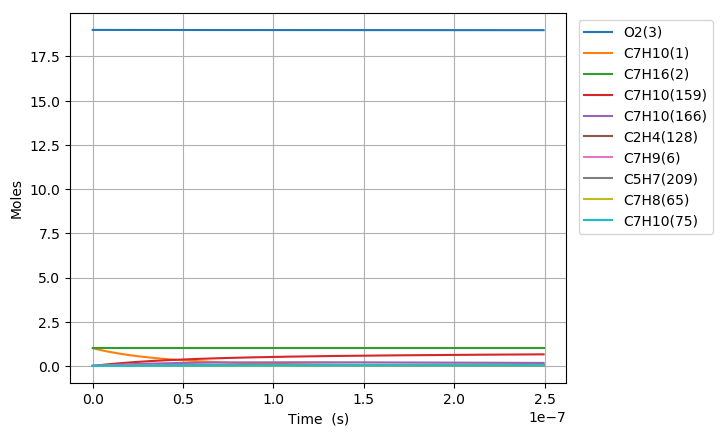

The file beside this chart, header and first rows:
Time (s), Volume (m^3), N2, Ar, He, Ne, C7H10(1), C7H16(2), O2(3), C7H10(22), C7H9(6), C7H11(35), S(81), C7H9O2(80), C7H10(19), C7H10(166), C7H10(20), C7H10(159), C7H9O2(79), S(95), C7H10(75), S(258), C7H11(73), C5H7(209)
0.0, 0.4986, 154.0, 0.0, 0.0, 0.0, 1.0, 1.0, 19.0, 0.0, 0.0, 0.0, 0.0, 0.0, 0.0, 0.0, 0.0, 0.0, 0.0, 0.0, 0.0, 0.0, 0.0, 0.0
1.7532060303455314e-23, 0.4986, 154.0, 0.0, 0.0, 0.0, 1, 1.0, 19.0, 9.4507842410953776e-18, 5.7763874390973157e-17, 5.7763434068617295e-17, 4.4973843309101025e-30, 4.4974170435630538e-30, 3.2516679413520739e-16, 4.7803638448003833e-27, 1.9897636794911181e-18, 9.3025493713155892e-27, 2.4778480414561285e-30, 6.9296728683367233e-44, 1.1491070262719474e-31, 7.6358243315040458e-44, 4.0501593773950282e-32, 1.1654351333563257e-44
4.9089768849674884e-23, 0.4986, 154.0, 0.0, 0.0, 0.0, 1, 1.0, 19.0, 2.6462195875067044e-17, 1.617388482947021e-16, 1.6173761539211357e-16, 2.7164201358664018e-29, 2.7164389786610173e-29, 9.1046702353220391e-16, 2.8873397621367077e-26, 5.5713383023872219e-18, 5.6187398200357975e-26, 1.4966202169951253e-29, 8.2268938467063763e-43, 6.9406064385134177e-31, 9.0652083860846646e-43, 2.4462962639457178e-31, 1.3836045903201144e-43
1.1220518594211402e-22, 0.4986, 154.0, 0.0, 0.0, 0.0, 1, 1.0, 19.0, 6.0485019143010313e-17, 3.6968879610206878e-16, 3.6968597803904654e-16, 1.3078393634237074e-28, 1.3078475027924556e-28, 2.0810674821406914e-15, 1.3901298058838667e-25, 1.2734487547427795e-17, 2.7051813568203469e-25, 7.205582103888769e-29, 8.0771839694764451e-42, 3.341603232145107e-30, 8.900185835225916e-42, 1.1777863469451554e-30, 1.3584311914385351e-42
2.384360201269923e-22, 0.4986, 154.0, 0.0, 0.0, 0.0, 1, 1.0, 19.0, 1.2853066567889657e-16, 7.8558869171643782e-16, 7.8558270333267438e-16, 5.7116781002046733e-28, 5.7117054527620722e-28, 4.4222683986156448e-15, 6.071062080994282e-25, 2.706078603450241e-17, 1.1814237697869133e-24, 3.1468670119614404e-28, 7.1441258166727783e-41, 1.4593659231031995e-29, 7.8719543464892726e-41, 5.1437024092780558e-30, 1.2015170050816813e-41
4.908976884967488e-22, 0.4986, 154.0, 0.0, 0.0, 0.0, 1, 1.0, 19.0, 2.6462195875066806e-16, 1.6173884829437186e-15, 1.6173761539189785e-15, 2.3845131722024947e-27, 2.3845177432246723e-27, 9.1046702285974626e-15, 2.5345489088011801e-24, 5.5713382996625501e-17, 4.9322116733400271e-24, 1.3137550309609801e-27, 6.0049808508584487e-40, 6.0925654509343033e-29, 6.6165840905852741e-40, 2.1473945018825778e-29, 1.0099474395983692e-40
9.958210252362619e-22, 0.4986, 154.0, 0.0, 0.0, 0.0, 1, 1.0, 19.0, 5.3680454489420679e-16, 3.2809880653924501e-15, 3.2809630550877779e-15, 9.7415143557346955e-27, 9.7414770665790643e-27, 1.8469473876688733e-14, 1.0354459287896632e-23, 1.1301857687276715e-16, 2.0149694012037729e-23, 5.3671179664742647e-27, 4.9231028440397817e-39, 2.4890117811883262e-28, 5.4242361817737651e-39, 8.772807217708871e-29, 8.2801592943157357e-40
2.005667698715288e-21, 0.4986, 154.0, 0.0, 0.0, 0.0, 1, 1.0, 19.0, 1.0811697171812675e-15, 6.6081872302665935e-15, 6.6081368574101435e-15, 3.9376758558390188e-26, 3.93761553942651e-26, 3.7199081125381827e-14, 4.1854379916641545e-23, 2.2762896443263216e-16, 8.1448284737543402e-23, 2.1694748926893835e-26, 3.9866243007510226e-38, 1.0060983569950304e-27, 4.3919758709848457e-38, 3.5461089424740322e-28, 6.7054876740769118e-39
4.025361045673341e-21, 0.4986, 154.0, 0.0, 0.0, 0.0, 1, 1.0, 19.0, 2.1699000617553224e-15, 1.3262585559921611e-14, 1.3262484461993951e-14, 1.5833221429741356e-25, 1.5832615063924985e-25, 7.4658295432810244e-14, 1.6829462033463699e-22, 4.5684973878268957e-16, 3.2749996975495108e-22, 8.7233631088973529e-26, 3.208408623137056e-37, 4.0454772369422853e-27, 3.5338998995933616e-37, 1.4258748093801362e-27, 5.3971598442006759e-38
8.064747739589445e-21, 0.4986, 154.0, 0.0, 0.0, 0.0, 1, 1.0, 19.0, 4.3473607509031617e-15, 2.6571382218858582e-14, 2.6571179670917841e-14, 6.3498299504109346e-25, 6.3492949595756695e-25, 1.4957672328783598e-13, 6.7493669523896715e-22, 9.152912844041131e-16, 1.3134213490469931e-21, 3.4984587544744442e-25, 2.5739467349221561e-36, 1.6224173050144125e-26, 2.8338972576848723e-36, 5.7183957234296137e-27, 4.3308808734923815e-37
1.6143521127421652e-20, 0.4986, 154.0, 0.0, 0.0, 0.0, 1, 1.0, 19.0, 8.7022821291977721e-15, 5.3188975535240395e-14, 5.3188570087790737e-14, 2.5432440330372655e-24, 2.542796034371079e-24, 2.9941357595856311e-13, 2.7032672007315217e-21, 1.8321743633321961e-15, 5.2605361045931121e-21, 1.401208276856448e-24, 2.0613301950338446e-35, 6.4981316606000249e-26, 2.2676316409895411e-35, 2.2903409885189358e-26, 3.4699749204822831e-36
3.2301067903086067e-20, 0.4986, 154.0, 0.0, 0.0, 0.0, 1, 1.0, 19.0, 1.7412124885782695e-14, 1.0642416216203677e-13, 1.06423350917637e-13, 1.0179604010635178e-23, 1.0175940325155363e-23, 5.9908726914272072e-13, 1.0820113469736503e-20, 3.665940471929305e-15, 2.1055853282998559e-20, 5.6084846708815716e-24, 1.6487833789355695e-34, 2.6009460916530777e-25, 1.8108026039736225e-34, 9.1673327531550053e-26, 2.7780898291144724e-35
6.461616145441491e-20, 0.4986, 154.0, 0.0, 0.0, 0.0, 1, 1.0, 19.0, 3.4831810398935363e-14, 2.1289453539177043e-13, 2.1289291256173149e-13, 4.0731675536817389e-23, 4.0702054663555026e-23, 1.1984346068818527e-12, 4.3294545722100414e-20, 7.3334724920873117e-15, 8.4250835744782993e-20, 2.2441243347276582e-23, 1.3170788388004876e-33, 1.0407171979125933e-24, 1.4417549657569421e-33, 3.6681272002122045e-25, 2.2233161805834707e-34
1.2924634855707257e-19, 0.4986, 154.0, 0.0, 0.0, 0.0, 1, 1.0, 19.0, 6.9671181425172037e-14, 4.2583528175587939e-13, 4.25832035787528e-13, 1.6295322458966386e-22, 1.627151345370306e-22, 2.3971290878434146e-12, 1.7320635854244145e-19, 1.4668535744258553e-14, 3.3705817257401488e-19, 8.9779580441660368e-23, 1.0499651401267561e-32, 4.1635462446282542e-24, 1.141896495549208e-32, 1.4674897330330306e-24, 1.778990742455653e-33
2.5850672276238794e-19, 0.4986, 154.0, 0.0, 0.0, 0.0, 1, 1.0, 19.0, 1.3934992347737061e-13, 8.5171677410329066e-13, 8.5171028198955175e-13, 6.5186594442995524e-22, 6.4995869565980861e-22, 4.7945172716999877e-12, 6.9288169311118396e-19, 2.9338659096022642e-14, 1.3483421697413356e-18, 3.5914750310382751e-22, 8.3388093357849936e-32, 1.665553865259669e-23, 8.9538318098680707e-32, 5.8704366651439163e-24, 1.4233277258265874e-32
5.170274711730187e-19, 0.4986, 154.0, 0.0, 0.0, 0.0, 1, 1.0, 19.0, 2.7870740758066885e-13, 1.7034797572798679e-12, 1.7034667733953217e-12, 2.6075698529161666e-21, 2.5923330438441414e-21, 9.5892905271489451e-12, 2.7716385232862064e-18, 5.8678893189242631e-14, 5.3935861452018938e-18, 1.4366480983975714e-21, 6.574701930497756e-31, 6.662485142792771e-23, 6.8881365126562713e-31, 2.348270210537386e-23, 1.13871623346283e-31
1.0340689679942801e-18, 0.4986, 154.0, 0.0, 0.0, 0.0, 1, 1.0, 19.0, 5.5742237578286952e-13, 3.4070057175994994e-12, 3.4069797522137518e-12, 1.0430491400137977e-20, 1.0309177789219685e-20, 1.9178824589006274e-11, 1.1086771430395771e-17, 1.1735931093449329e-13, 2.1574767517364234e-17, 5.7467063377473358e-21, 5.111558321340769e-30, 2.6650471442650747e-22, 5.1160572881962081e-30, 9.3932718903139301e-23, 9.1099460393973428e-31
2.0681519616368027e-18, 0.4986, 154.0, 0.0, 0.0, 0.0, 1, 1.0, 19.0, 1.1148523121696871e-12, 6.8140576144139372e-12, 6.8140056938781727e-12, 4.1722388257074988e-20, 4.0761996428766878e-20, 3.8357842916687848e-11, 4.434747105264005e-17, 2.3471994466058404e-13, 8.6299819920772382e-17, 2.2987035406147671e-20, 3.8704290905454095e-29, 1.0660287951039756e-21, 3.5773692771124888e-29, 3.757346930740754e-22, 7.2880432288935198e-30
4.1363179489218486e-18, 0.4986, 154.0, 0.0, 0.0, 0.0, 1, 1.0, 19.0, 2.2297121848729885e-12, 1.362816131511982e-11, 1.3628057513317268e-11, 1.6689038776963957e-19, 1.5936796476964024e-19, 7.6715680388953024e-11, 1.7739026009891962e-16, 4.6944040505789824e-13, 3.452000111603617e-16, 9.1948419098705945e-20, 2.7956604042008183e-28, 4.2641296143806879e-21, 2.2814230512392451e-28, 1.5029463789670378e-21, 5.8304690263649892e-29
6.204483936206894e-18, 0.4986, 154.0, 0.0, 0.0, 0.0, 1, 1.0, 19.0, 3.3445720575059566e-12, 2.044226492518504e-11, 2.0442109268866633e-11, 3.546425838433022e-19, 3.3339206306526412e-19, 1.1507331867915451e-10, 3.7695409351847425e-16, 7.0416005840312007e-13, 7.3354961663265387e-16, 1.9539040357278609e-19, 7.5535288287806553e-28, 9.0612783308624558e-21, 5.7859399326636478e-28, 3.1937657776627181e-21, 1.6671522526211534e-28
8.272649923491939e-18, 0.4986, 154.0, 0.0, 0.0, 0.0, 1, 1.0, 19.0, 4.4594319300685912e-12, 2.7256368446801652e-11, 2.7256160960526264e-11, 6.0497896725166047e-19, 5.6064235730219587e-19, 1.5343075778832657e-10, 6.4303862588458163e-16, 9.3887890469902455e-13, 1.251347964141069e-15, 3.3331286407605916e-19, 1.5161250469025386e-27, 1.5457470183918182e-20, 1.1037936606690763e-27, 5.448192864412748e-21, 3.5165098545223152e-28
1.240898189806203e-17, 0.4986, 154.0, 0.0, 0.0, 0.0, 1, 1.0, 19.0, 6.6891516750287912e-12, 4.0884575288914358e-11, 4.0884264193900291e-11, 1.2525329614717656e-18, 1.1335990107476022e-18, 2.3014516854419779e-10, 1.3313266268277389e-15, 1.4083147032041045e-12, 2.5907508461159443e-15, 6.9008096435295507e-19, 3.8273326636995245e-27, 3.2002695463600416e-20, 2.592971273636163e-27, 1.1279799698419819e-20, 9.6046870936563028e-28
1.654531387263212e-17, 0.4986, 154.0, 0.0, 0.0, 0.0, 1, 1.0, 19.0, 8.9188714197303477e-12, 5.4512781822749765e-11, 5.4512367192329086e-11, 2.1302312570821342e-18, 1.8853086378724586e-18, 3.0685884684897644e-10, 2.2642320934005263e-15, 1.8777475339240553e-12, 4.4061773374012088e-15, 1.1736450365937342e-18, 7.4825028237878354e-27, 5.4428133120442825e-20, 4.7883116046412631e-27, 1.9183992810427959e-20, 2.0096227875713404e-27
2.068164584720221e-17, 0.4986, 154.0, 0.0, 0.0, 0.0, 1, 1.0, 19.0, 1.1148591164154788e-11, 6.8140988039090551e-11, 6.8140469939030905e-11, 3.2545126712457358e-18, 2.815737642901023e-18, 3.835717403916406e-10, 3.4592253928722793e-15, 2.3471771848927728e-12, 6.7316246313853315e-15, 1.7930611023999008e-18, 1.2749292338989843e-26, 8.3153766505207372e-20, 7.7633279536146596e-27, 2.9308813912016765e-20, 3.6584427026400742e-27
2.8954309796342395e-17, 0.4986, 154.0, 0.0, 0.0, 0.0, 1, 1.0, 19.0, 1.5608030652154916e-11, 9.5397399575686253e-11, 9.5396674661442008e-11, 6.2583133573816871e-18, 5.1476444644740491e-18, 5.3699512394328029e-10, 6.6519226781802838e-15, 3.2860267479687118e-12, 1.2944587721650632e-14, 3.4479769999783792e-18, 2.8857948400675127e-26, 1.5990114651200254e-19, 1.6141429437262591e-26, 5.6359825907763508e-20, 9.6593719138660651e-27
4.549963769462276e-17, 0.4986, 154.0, 0.0, 0.0, 0.0, 1, 1.0, 19.0, 2.4526909624780904e-11, 1.4991021942610271e-10, 1.499090810411584e-10, 1.5268387281393501e-17, 1.1344515148299156e-17, 8.4383233598024059e-10, 1.6228432845549285e-14, 5.1636871576477829e-12, 3.1580399039833835e-14, 8.4119323838095842e-18, 8.4457412405462187e-26, 3.9010706015791407e-19, 4.256217961954353e-26, 1.375009306468957e-19, 3.7351273507279888e-26
6.204496559290312e-17, 0.4986, 154.0, 0.0, 0.0, 0.0, 1, 1.0, 19.0, 3.3445788592904015e-11, 2.0442303535755779e-10, 2.0442148333055656e-10, 2.8285196696503181e-17, 1.9205496742354289e-17, 1.1506567973380445e-09, 3.0063300804916742e-14, 7.041295901953248e-12, 5.8502940174823496e-14, 1.558323840829736e-17, 1.7207411791445341e-25, 7.2268078154322015e-19, 8.1886046586651045e-26, 2.5472513144899639e-19, 9.2696558194636222e-26
9.513562138946386e-17, 0.4986, 154.0, 0.0, 0.0, 0.0, 1, 1.0, 19.0, 5.1283546515645687e-11, 3.1344865745005468e-10, 3.1344627564212039e-10, 6.6335375378126427e-17, 3.7935688406401328e-17, 1.7642674822657954e-09, 7.050335113111065e-14, 1.0796358448456399e-11, 1.3719895098365029e-13, 3.6545578926463918e-17, 4.4501136432006169e-25, 1.6948265717365698e-18, 1.992293808303181e-25, 5.9739013356717214e-19, 3.3667494120106855e-25
1.613169329825853e-16, 0.4986, 154.0, 0.0, 0.0, 0.0, 1, 1.0, 19, 8.6959062307111796e-11, 5.3149986841812204e-10, 5.3149581119729681e-10, 1.9050101143966783e-16, 8.1566825083891048e-17, 2.991335921077821e-09, 2.0245799387275749e-13, 1.8305863830490717e-11, 3.939816183864853e-13, 1.0494661795219048e-16, 1.3818276075788796e-24, 4.8670102297969198e-18, 5.8867577859730456e-25, 1.7155788704487337e-18, 1.6824204312099082e-24
2.9367955616882824e-16, 0.4986, 154.0, 0.0, 0.0, 0.0, 1, 1.0, 19, 1.5831009367397944e-10, 9.6760217434814272e-10, 9.6759468604058147e-10, 6.310887406773064e-16, 1.7666951184408852e-16, 5.4448612271598812e-09, 6.7061447253422515e-13, 3.3322396175039277e-11, 1.3050103391880485e-12, 3.4763518473244643e-16, 4.8191520780303533e-24, 1.6122206376873381e-17, 1.9864944604038565e-24, 5.6833572709808233e-18, 1.0429522126066474e-23
4.260421793550711e-16, 0.4986, 154.0, 0.0, 0.0, 0.0, 1, 1.0, 19, 2.2966112475276203e-10, 1.4037043327604097e-09, 1.403693299196273e-09, 1.3280165955914339e-15, 2.7509133948081569e-16, 7.8975712896095888e-09, 1.411038726596809e-12, 4.833562445770693e-11, 2.7458699490317526e-12, 7.3148342686924238e-16, 1.0341189593295724e-23, 3.3924320499223632e-17, 4.2094171696389994e-24, 1.1959664211202083e-17, 3.0666341469394246e-23
5.58404802541314e-16, 0.4986, 154.0, 0.0, 0.0, 0.0, 1, 1.0, 19, 3.0101215554346119e-10, 1.8398063473428779e-09, 1.8397916506671226e-09, 2.2812818493122741e-15, 3.7317564892827909e-16, 1.0349466367647239e-08, 2.423644183004031e-12, 6.3345549376080188e-11, 4.7163919777061325e-12, 1.2564600669873342e-15, 1.7947890099834496e-23, 5.8272154727540277e-17, 7.25726113320901e-24, 2.054448957815108e-17, 6.7166420552568968e-23
6.907674257275569e-16, 0.4986, 154.0, 0.0, 0.0, 0.0, 1, 1.0, 19, 3.7236318604607826e-10, 2.2759082183547342e-09, 2.2758897404556617e-09, 3.4908819892633464e-15, 4.7069542526844717e-16, 1.2800546728184912e-08, 3.7083416998402856e-12, 7.8352171647190854e-11, 7.2164029560292071e-12, 1.9225329482628762e-15, 2.7639236191562175e-23, 8.9164478847647222e-17, 1.1129838401273326e-23, 3.1437825675896729e-17, 1.2486434025896134e-22
9.554926721000428e-16, 0.4986, 154.0, 0.0, 0.0, 0.0, 1, 1.0, 19, 5.1506524618707022e-10, 3.1481115285598345e-09, 3.148085134994725e-09, 6.6790780682980673e-15, 6.6526715489797985e-16, 1.7700264284517921e-08, 7.093683028598473e-12, 1.0835551089956568e-10, 1.3804249806722999e-11, 3.6778484918872944e-15, 5.3275797110057643e-23, 1.7057804838252693e-16, 2.1348497613151789e-23, 6.015000564042424e-17, 3.2215028201719441e-22
1.2202179184725285e-15, 0.4986, 154.0, 0.0, 0.0, 0.0, 1, 1.0, 19, 6.5776730517574795e-10, 4.0203142628350884e-09, 4.02027948283277e-09, 1.0892585655327853e-14, 8.5960451359492807e-16, 2.2596726094785888e-08, 1.1566349283390552e-11, 1.3834564795054394e-10, 2.2508022175236058e-11, 5.9971728069092563e-15, 8.7250715824178535e-23, 2.781551916569865e-16, 3.4863891117122272e-23, 9.8096151153521322e-17, 6.6210110786514108e-22
1.4849431648450143e-15, 0.4986, 154.0, 0.0, 0.0, 0.0, 1, 1.0, 19, 8.0046936301212068e-10, 4.892516420963939e-09, 4.8924727839899981e-09, 1.6131384678856508e-14, 1.0541948378513016e-15, 2.7489934406248051e-08, 1.7125589936148911e-11, 1.6832258883480157e-10, 3.3326259542252223e-11, 8.8802352358274727e-15, 1.2956383498247206e-22, 4.1188555887078277e-16, 5.167443689149799e-23, 1.4527620753306662e-16, 1.1863833861368541e-21
2.014393657589986e-15, 0.4986, 154.0, 0.0, 0.0, 0.0, 1, 1.0, 19, 1.0858734752279893e-09, 6.6369190107030562e-09, 6.6368562463400234e-09, 2.9684779519461843e-14, 1.4432662910148157e-15, 3.7266599265086941e-08, 3.1500878056316605e-11, 2.282369055614417e-10, 6.1300454030044481e-11, 1.63365223560084e-14, 2.392040253228637e-22, 7.5776573494237466e-16, 9.5174835591525366e-23, 2.673378455090739e-16, 2.9501186953560074e-21
2.5438441503349574e-15, 0.4986, 154.0, 0.0, 0.0, 0.0, 1, 1.0, 19, 1.3712775828347521e-09, 8.3813192999963934e-09, 8.3812355222006141e-09, 4.7339107786318785e-14, 1.8323569583874431e-15, 4.703027623670386e-08, 5.0213744352569215e-11, 2.8809850776446245e-10, 9.7715540625211306e-11, 2.6044616117987954e-14, 3.8219511251925473e-22, 1.2081385116200762e-15, 1.5183745546860473e-22, 4.2633450207440382e-16, 5.9361302210172952e-21
3.073294643079929e-15, 0.4986, 154.0, 0.0, 0.0, 0.0, 1, 1.0, 19, 1.6566816858324831e-09, 1.0125717290980762e-08, 1.012561061172655e-08, 6.9094215699648086e-14, 2.2214091707486646e-15, 5.6780982561179933e-08, 7.325843107141268e-11, 3.4790744178520007e-10, 1.4256031480315581e-10, 3.8002438289334457e-14, 5.5853584489542902e-22, 1.7629244133198449e-15, 2.2165014886872956e-22, 6.2226576258393769e-16, 1.0465094231569609e-20
3.6027451358249005e-15, 0.4986, 154.0, 0.0, 0.0, 0.0, 1, 1.0, 19, 1.9420857842212574e-09, 1.1870112985701598e-08, 1.1869981515072498e-08, 9.4949949589344419e-14, 2.6104531685202696e-15, 6.6518735442692777e-08, 1.0062919245021897e-10, 4.076637538899186e-10, 1.9582359537337373e-10, 5.2207914098293744e-14, 7.6822497261474443e-22, 2.422044093185537e-15, 3.0460078837177666e-22, 8.5513121264622457e-16, 1.6857453243804608e-20
4.661646121314844e-15, 0.4986, 154.0, 0.0, 0.0, 0.0, 1, 1.0, 19, 2.5128939671722323e-09, 1.535889749462386e-08, 1.5358710763843816e-08, 1.5896267990435856e-13, 3.3885446546221447e-15, 8.5955449617736382e-08, 1.6832598145343123e-10, 5.2701869735424844e-10, 3.2756100019370307e-10, 8.7353530948474285e-14, 1.2876434095072095e-21, 4.0529675063743595e-15, 5.0986741591850085e-22, 1.4316630216910189e-15, 3.6515589543048327e-20
5.720547106804787e-15, 0.4986, 154.0, 0.0, 0.0, 0.0, 1, 1.0, 19, 3.0837021316882729e-09, 1.884767284334478e-08, 1.8847423269753374e-08, 2.3937606790162176e-13, 4.1666379544576248e-15, 1.0534055611480472e-07, 2.5325823892474273e-10, 6.4616370794216918e-10, 4.9283848783041787e-10, 1.3146488577562147e-13, 1.9404404134858223e-21, 6.1002745684616684e-15, 7.6754041976087553e-22, 2.1559266096514557e-15, 6.747715843702677e-20
6.77944809229473e-15, 0.4986, 154.0, 0.0, 0.0, 0.0, 1, 1.0, 19, 3.6545102777699732e-09, 2.233643904843297e-08, 2.2336119034040266e-08, 3.3618888245042043e-13, 4.9447276875242577e-15, 1.2467419197168959e-07, 3.5538019768826793e-10, 7.6509915491484045e-10, 6.9156699586560282e-10, 1.8452542258656605e-13, 2.7266059723660685e-21, 8.5633319945858834e-15, 1.0775230270944702e-21, 3.0279186560496993e-15, 1.1230950612560077e-19
7.838349077784674e-15, 0.4986, 154.0, 0.0, 0.0, 0.0, 1, 1.0, 19, 4.2253184054179258e-09, 2.5825196126420618e-08, 2.5824798057943552e-08, 4.4939989241630402e-13, 5.7228148935289159e-15, 1.4395649386461813e-07, 4.7464621132162532e-10, 8.8382540689779173e-10, 9.2365769686632508e-10, 2.4651861537027048e-13, 3.6461300739293831e-21, 1.1441507589988375e-14, 1.4397186403658909e-21, 4.0476358403502862e-15, 1.7358011216131196e-19
8.897250063274617e-15, 0.4986, 154.0, 0.0, 0.0, 0.0, 1, 1.0, 19, 4.7961265146327227e-09, 2.9313944093809176e-08, 2.9313460342702199e-08, 5.7900786676752944e-13, 6.5009001591973935e-15, 1.631875980993677e-07, 6.110107571233384e-10, 1.0023428318539246e-09, 1.1890220041591643e-09, 3.1742796929609191e-13, 4.6990027067937417e-21, 1.4734170296325054e-14, 1.8540308442768445e-21, 5.215074842266715e-15, 2.538563734461413e-19
1.1015052034254503e-14, 0.4986, 154.0, 0.0, 0.0, 0.0, 1, 1.0, 19, 5.9377426777652046e-09, 3.6291412762650595e-08, 3.6290734699740745e-08, 8.8740978505022367e-13, 8.0570646637600779e-15, 2.0149675708094373e-07, 9.3485393437194573e-10, 1.2387526694196466e-09, 1.8192182194960516e-09, 4.8592932788934374e-13, 7.2047535253800253e-21, 2.2560438155311115e-14, 2.8386202199490881e-21, 7.9931050191557078e-15, 4.8169491744581888e-19
1.3132854005234389e-14, 0.4986, 154.0, 0.0, 0.0, 0.0, 1, 1.0, 19, 7.0793587671721192e-09, 4.3268845186358302e-08, 4.3267942115065047e-08, 1.2613847911736195e-12, 9.6132210479193796e-15, 2.396027520729401e-07, 1.3265479823976678e-09, 1.4743315982427382e-09, 2.5814516861456732e-09, 6.898981546811862e-13, 1.0243778354383233e-20, 3.2037109524239368e-14, 4.0305234262784498e-21, 1.1361982629577285e-14, 8.1636246499740699e-19
1.5250655976214275e-14, 0.4986, 154.0, 0.0, 0.0, 0.0, 1, 1.0, 19, 8.2209747828581474e-09, 5.0246241495844074e-08, 5.0245082598582418e-08, 1.7009230405689573e-12, 1.1169369360955643e-14, 2.7750666044026825e-07, 1.7857330884164666e-09, 1.709082538562996e-09, 3.4750222124111789e-09, 9.2920359480642089e-13, 1.3815997132716797e-20, 4.3159176176352101e-14, 5.4289755926740031e-21, 1.5321681120068131e-14, 1.2783951626337656e-18
1.736845794719416e-14, 0.4986, 154.0, 0.0, 0.0, 0.0, 1, 1.0, 19, 9.362590724827938e-09, 5.7223601821538677e-08, 5.7222156160198393e-08, 2.2060146901329523e-12, 1.2725509667345543e-14, 3.1520955385888727e-07, 2.3120513396114847e-09, 1.9430084004008089e-09, 4.4992333039108307e-09, 1.2037152741067081e-12, 1.7921329811212175e-20, 5.5921647411252574e-14, 7.0332146583642291e-21, 1.9872173940576618e-14, 1.8883281400323783e-18
2.1604061889153934e-14, 0.4986, 154.0, 0.0, 0.0, 0.0, 1, 1.0, 19, 1.1645822387637319e-08, 7.1178215040887752e-08, 7.1176102557339753e-08, 3.4128188246217439e-12, 1.5837766317904628e-14, 3.9001655435981593e-07, 3.5646650423553278e-09, 2.4083964779199258e-09, 6.9368095286975995e-09, 1.8578382420743034e-12, 2.7731016731121072e-20, 8.6347927934330826e-14, 1.0856019205616588e-20, 3.0745436388272992e-14, 3.6340305097675716e-18
2.5839665831113706e-14, 0.4986, 154.0, 0.0, 0.0, 0.0, 1, 1.0, 19, 1.3929053755637041e-08, 8.5132685878284182e-08, 8.5129781385698671e-08, 4.8817184791156083e-12, 1.8949991211184434e-14, 4.6403221416470692e-07, 5.0815634666995394e-09, 2.8705189076099824e-09, 9.8886817276009271e-09, 2.6512336276074872e-12, 3.9672198959059623e-20, 1.2327637424266476e-13, 1.549289647519654e-20, 4.3981557640172378e-14, 6.2177304433949262e-18
3.055803468295292e-14, 0.4986, 154.0, 0.0, 0.0, 0.0, 1, 1.0, 19, 1.6472522513771799e-08, 1.0067749050604468e-07, 1.006735551729372e-07, 6.8265515086243558e-12, 2.2416903602327748e-14, 5.4556247192750927e-07, 7.0791240250236618e-09, 3.3814958691327383e-09, 1.377591862817144e-08, 3.6977930063607368e-12, 5.548338413204658e-20, 1.7202187711102127e-13, 2.1609487885751102e-20, 6.1508220648853897e-14, 1.0283363955210539e-17
3.527640353479213e-14, 0.4986, 154.0, 0.0, 0.0, 0.0, 1, 1.0, 19, 1.9015990906158524e-08, 1.1622212112640278e-07, 1.1621699712928628e-07, 9.0964246790225579e-12, 2.5883777182585287e-14, 6.26132546738563e-07, 9.3973576085127435e-09, 3.8884802105780939e-09, 1.8287182717681764e-08, 4.9145021767506932e-12, 7.3937962580943125e-20, 2.2873353542144779e-13, 2.8720635910621083e-20, 8.1966508430202986e-14, 1.5819751650872857e-17
3.9994772386631345e-14, 0.4986, 154.0, 0.0, 0.0, 0.0, 1, 1.0, 19, 2.1559458932846466e-08, 1.3176657913545497e-07, 1.3176010736412141e-07, 1.1691229278500203e-11, 2.9350612262441287e-14, 7.057537465006346e-07, 1.2032487662046235e-08, 4.3915031284902064e-09, 2.3415124861650249e-08, 6.2999656419933721e-12, 9.5035050205506604e-20, 2.9335784693763378e-13, 3.6818183616182498e-20, 1.0535612769634157e-13, 2.3053894205620826e-17
4.471314123847056e-14, 0.4986, 154.0, 0.0, 0.0, 0.0, 1, 1.0, 19, 2.4102926593884376e-08, 1.473108659178485e-07, 1.4730288598677518e-07, 1.4610856631571227e-11, 3.2817409150792061e-14, 7.8443724598238591e-07, 1.4980782093946552e-08, 4.8905955757022708e-09, 2.9152482450963326e-08, 7.8527993480123281e-12, 1.1877376320089943e-19, 3.6584172738933444e-13, 4.5894040953527217e-20, 1.3167678524195237e-13, 3.2212767437853795e-17
4.943151009030977e-14, 0.4986, 154.0, 0.0, 0.0, 0.0, 1, 1.0, 19, 2.6646393889320444e-08, 1.6285498284687519e-07, 1.6284533310653731e-07, 1.7855198099055913e-11, 3.6284168154014084e-14, 8.6219408838238024e-07, 1.8238552753640231e-08, 5.3857882632417204e-09, 3.5492078385409874e-08, 9.5716305895855344e-12, 1.451532180575457e-19, 4.4613250720490618e-13, 5.594018420987432e-20, 1.609281879437986e-13, 4.3523322415024121e-17
5.4149878942148985e-14, 0.4986, 154.0, 0.0, 0.0, 0.0, 1, 1.0, 19, 2.918986081920234e-08, 1.7839893128456307e-07, 1.7838744883265465e-07, 2.1424145078072189e-11, 3.9750889575885183e-14, 9.3903518685246082e-07, 2.1802154922888124e-08, 5.8771116621857778e-09, 4.2426820083620842e-08, 1.1455097918919856e-11, 1.741725315610609e-19, 5.341779283289846e-13, 6.694865547417119e-20, 1.9311004276027632e-13, 5.7212485540953692e-17
6.358661664582741e-14, 0.4986, 154.0, 0.0, 0.0, 0.0, 1, 1.0, 19, 3.4276793582491694e-08, 2.0948632807824824e-07, 2.0947068654072956e-07, 2.9535421340604777e-11, 4.6684220878318395e-14, 1.0900131632045817e-06, 2.9832489130454389e-08, 6.8482712896613739e-09, 5.8053787302696958e-08, 1.5710550804238e-11, 2.4012720312666989e-19, 7.3332570131315317e-13, 9.1821076277867557e-20, 2.6626393697626605e-13, 9.2634219023188293e-17
7.302335434950584e-14, 0.4986, 154.0, 0.0, 0.0, 0.0, 1, 1.0, 19, 3.9363724884123473e-08, 2.4057306697332354e-07, 2.4055259998412319e-07, 3.8943817321677657e-11, 5.3617405438977071e-14, 1.2374559367763024e-06, 3.9043476428152835e-08, 7.8043134982040161e-09, 7.5978296491981534e-08, 2.0608488100845211e-11, 3.1663071808331772e-19, 9.6287509138129443e-13, 1.204489358317522e-19, 3.511361251727e-13, 1.4029288904386381e-16
8.246009205318426e-14, 0.4986, 154.0, 0.0, 0.0, 0.0, 1, 1.0, 19, 4.4450654724460663e-08, 2.7165915846982398e-07, 2.716331900352798e-07, 4.9648465503843185e-11, 6.0550445599867938e-14, 1.3814462848079655e-06, 4.9407471299653597e-08, 8.7454736071918841e-09, 9.61465497825602e-08, 2.6138414191893189e-11, 4.0367602133380904e-19, 1.2224225245913015e-12, 1.5277088533806587e-19, 4.4772426590976791e-13, 2.0200302744122407e-16
... 784 more rows
